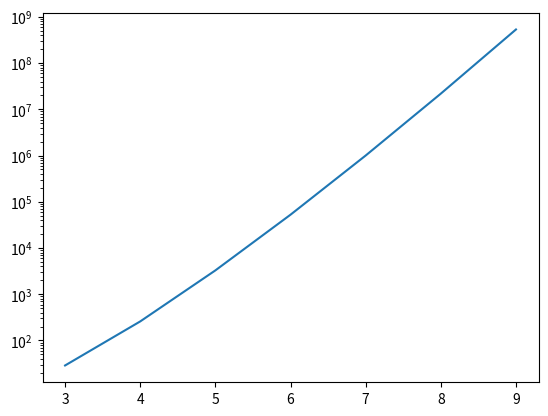

Generate this figure with matplotlib:
import numpy as np
from scipy.optimize import fsolve
import matplotlib.pyplot as plt

def f(N, d):
    return N/(np.log(N) **((d-1)/2)) - np.power(2*np.sqrt(np.pi), d) / np.power(d, 1.5)

d = np.arange(3,10,1)
N = np.zeros(len(d))
for i in range(len(d)):
    x_0 = np.power(2*np.sqrt(np.pi), d[i]) / np.power(d[i], 1.5)
    N[i] = fsolve(lambda x: f(x, d[i]), [x_0])[0]
print(N)
plt.yscale("log")
plt.plot(d, N)
plt.show()
# the bound of sample size is not tight
# as shown in this experiment